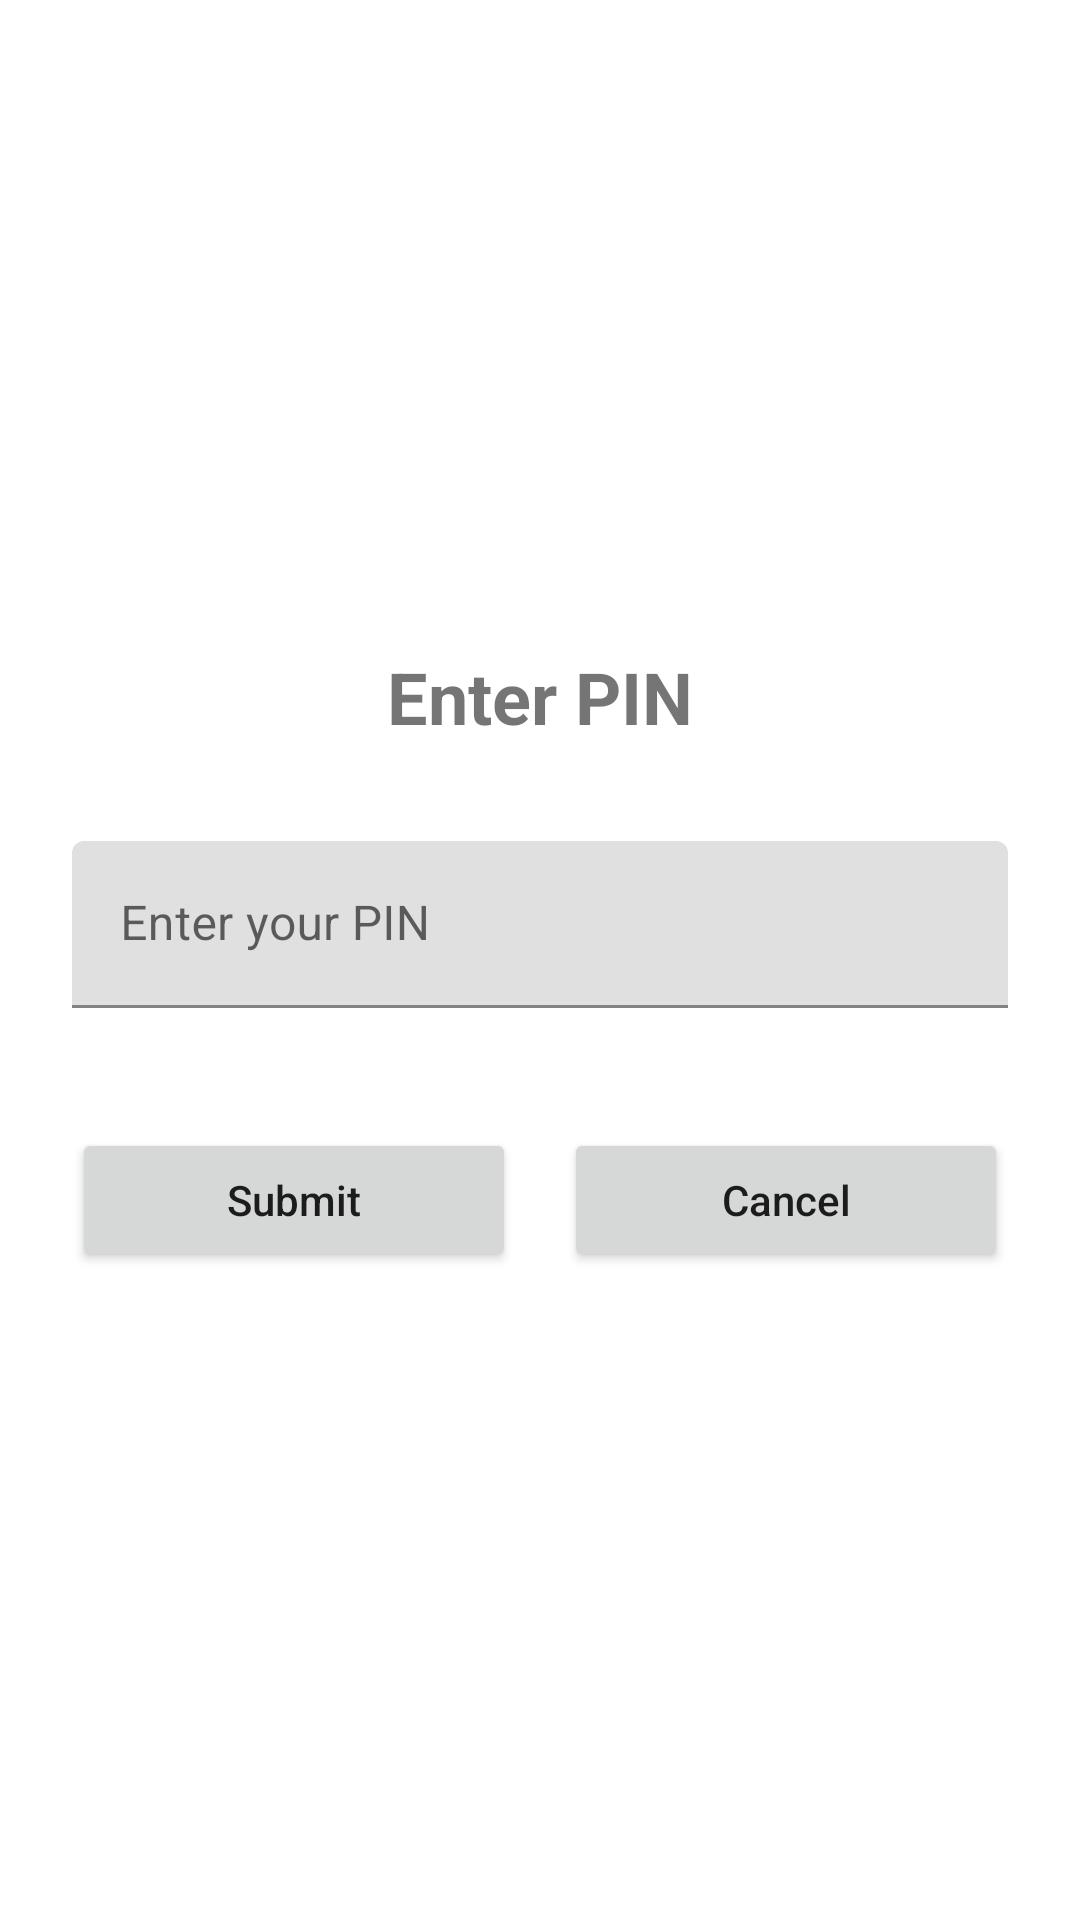

Reconstruct the res/layout file that produces this screen, plus the resources it refers to.
<!-- AndroidManifest.xml: application theme Theme.CloudResourceManager -->
<!-- res/layout/activity_pin_auth.xml -->
<?xml version="1.0" encoding="utf-8"?>
<LinearLayout xmlns:android="http://schemas.android.com/apk/res/android"
    android:layout_width="match_parent"
    android:layout_height="match_parent"
    android:orientation="vertical"
    android:padding="24dp"
    android:gravity="center">

    <TextView
        android:layout_width="wrap_content"
        android:layout_height="wrap_content"
        android:text="Enter PIN"
        android:textSize="24sp"
        android:textStyle="bold"
        android:layout_marginBottom="32dp" />

    <com.google.android.material.textfield.TextInputLayout
        android:layout_width="match_parent"
        android:layout_height="wrap_content"
        android:layout_marginBottom="24dp">
        <com.google.android.material.textfield.TextInputEditText
            android:id="@+id/pinEditText"
            android:layout_width="match_parent"
            android:layout_height="wrap_content"
            android:hint="Enter your PIN"
            android:inputType="numberPassword"
            android:maxLength="6" />
    </com.google.android.material.textfield.TextInputLayout>

    <LinearLayout
        android:layout_width="match_parent"
        android:layout_height="wrap_content"
        android:orientation="horizontal"
        android:layout_marginTop="16dp">

        <Button
            android:id="@+id/submitPinButton"
            android:layout_width="0dp"
            android:layout_height="wrap_content"
            android:layout_weight="1"
            android:layout_marginEnd="8dp"
            android:text="Submit"
            android:textAllCaps="false" />

        <Button
            android:id="@+id/cancelPinButton"
            android:layout_width="0dp"
            android:layout_height="wrap_content"
            android:layout_weight="1"
            android:layout_marginStart="8dp"
            android:text="Cancel"
            android:textAllCaps="false" />

    </LinearLayout>

</LinearLayout>
<!-- resources referenced by this layout -->
<resources>
  <style name="Theme.CloudResourceManager" parent="Theme.MaterialComponents.DayNight.DarkActionBar">
          
          <item name="colorPrimary">@color/purple_500</item>
          <item name="colorPrimaryVariant">@color/purple_700</item>
          <item name="colorOnPrimary">@color/white</item>
          
          <item name="colorSecondary">@color/teal_200</item>
          <item name="colorSecondaryVariant">@color/teal_700</item>
          <item name="colorOnSecondary">@color/black</item>
          
          <item name="android:statusBarColor">?attr/colorPrimaryVariant</item>
          
      </style>
  <!-- not gathered from this repository: default colours our renderer supplied (Android Studio template values) -->
  <color name="purple_500">#FF6200EE</color>
  <color name="purple_700">#FF3700B3</color>
  <color name="teal_200">#FF03DAC5</color>
  <color name="teal_700">#FF018786</color>
  <color name="black">#FF000000</color>
  <color name="white">#FFFFFFFF</color>
</resources>
